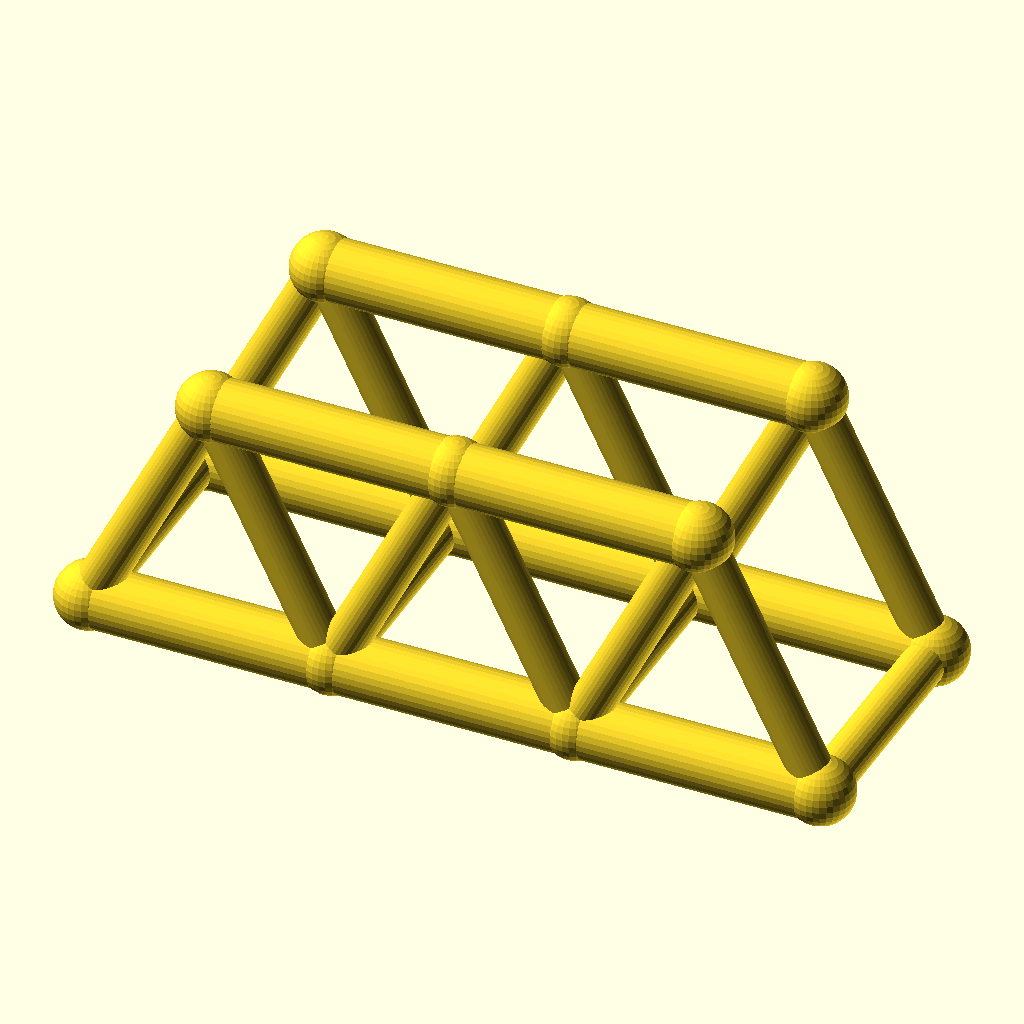
Cell 1 — every parameter at its default value.
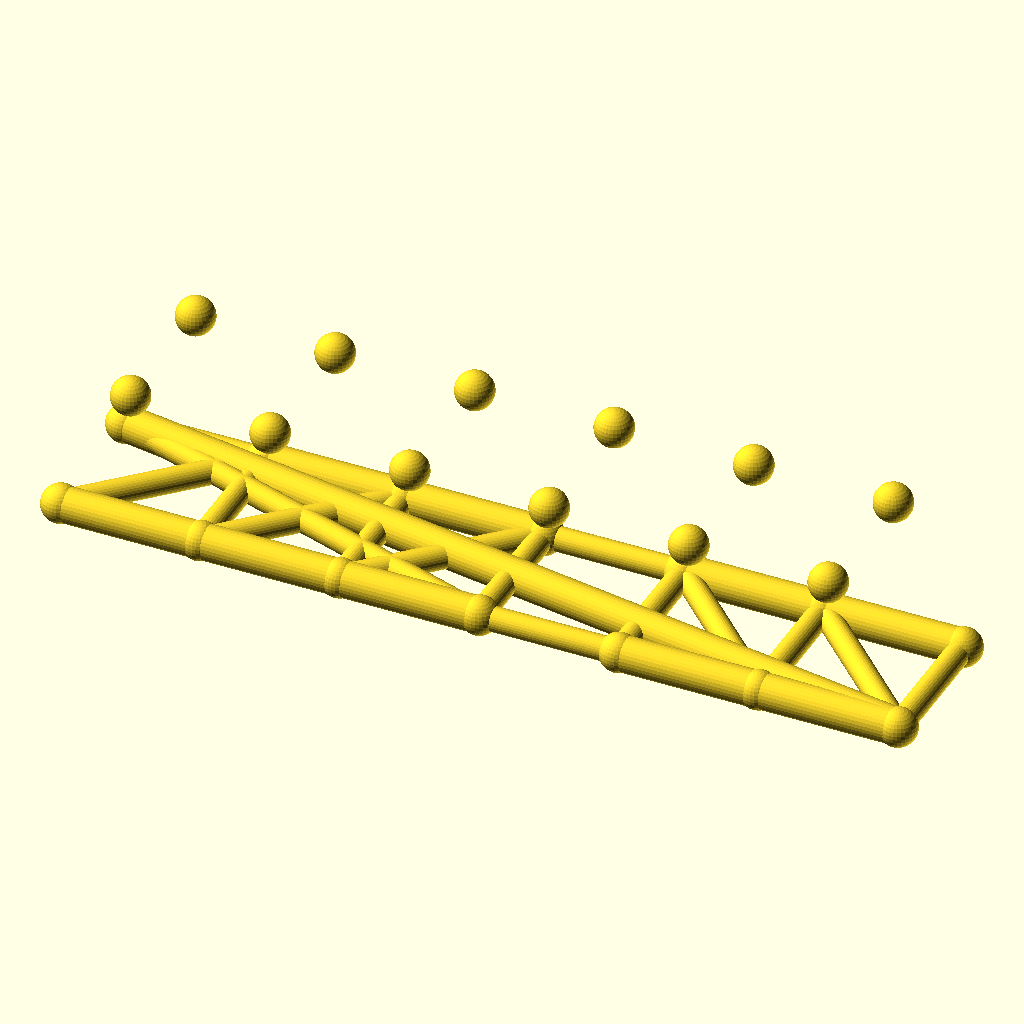
Cell 2: the same model with panels = 6.
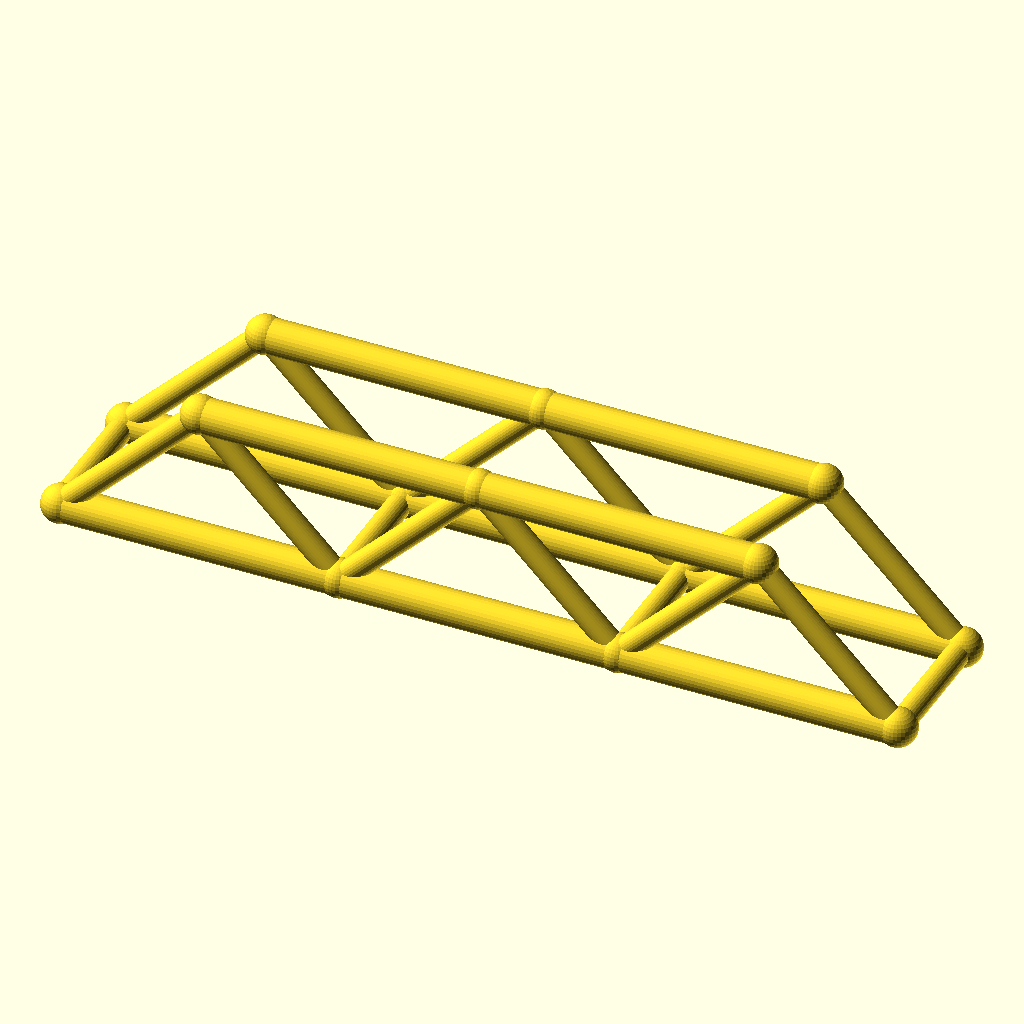
Cell 3: the same model with panel_p = 72.
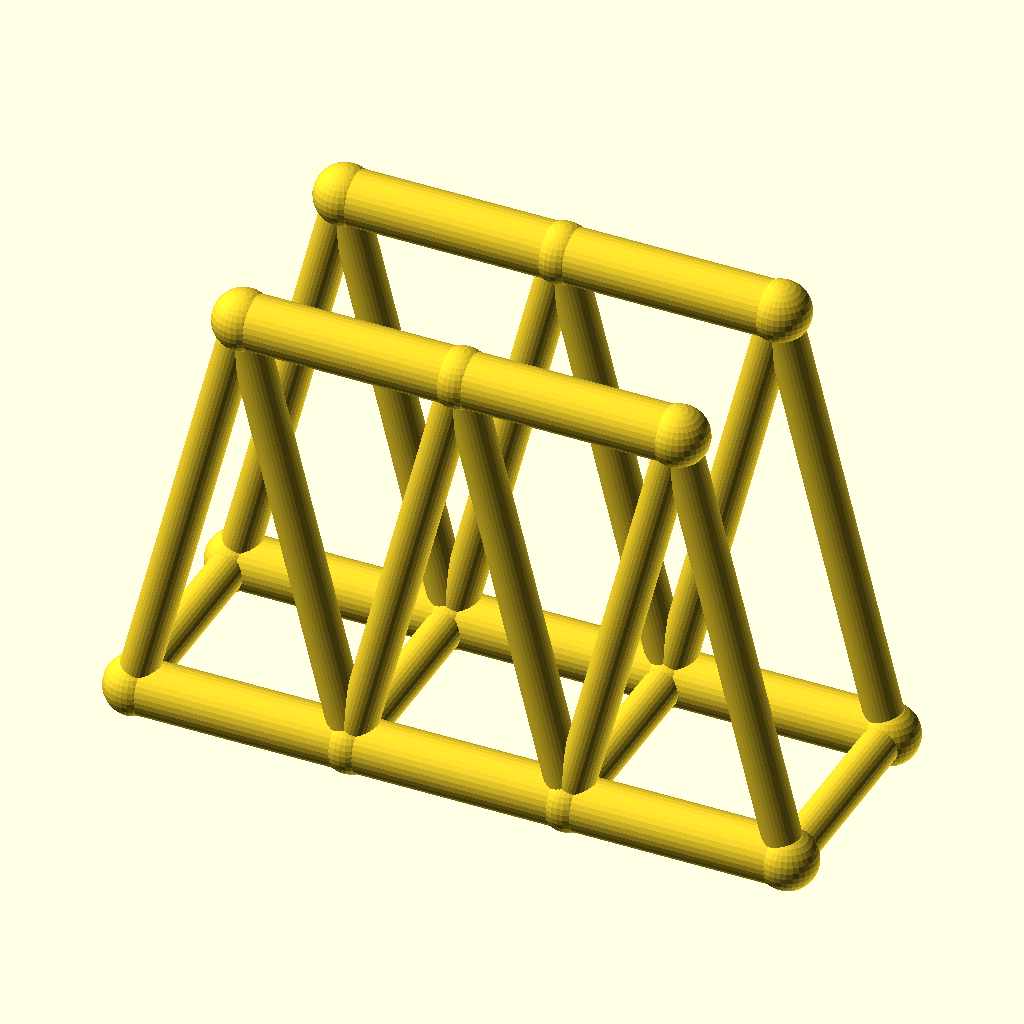
Cell 4 — truss_h set to 72, the other parameters unchanged.
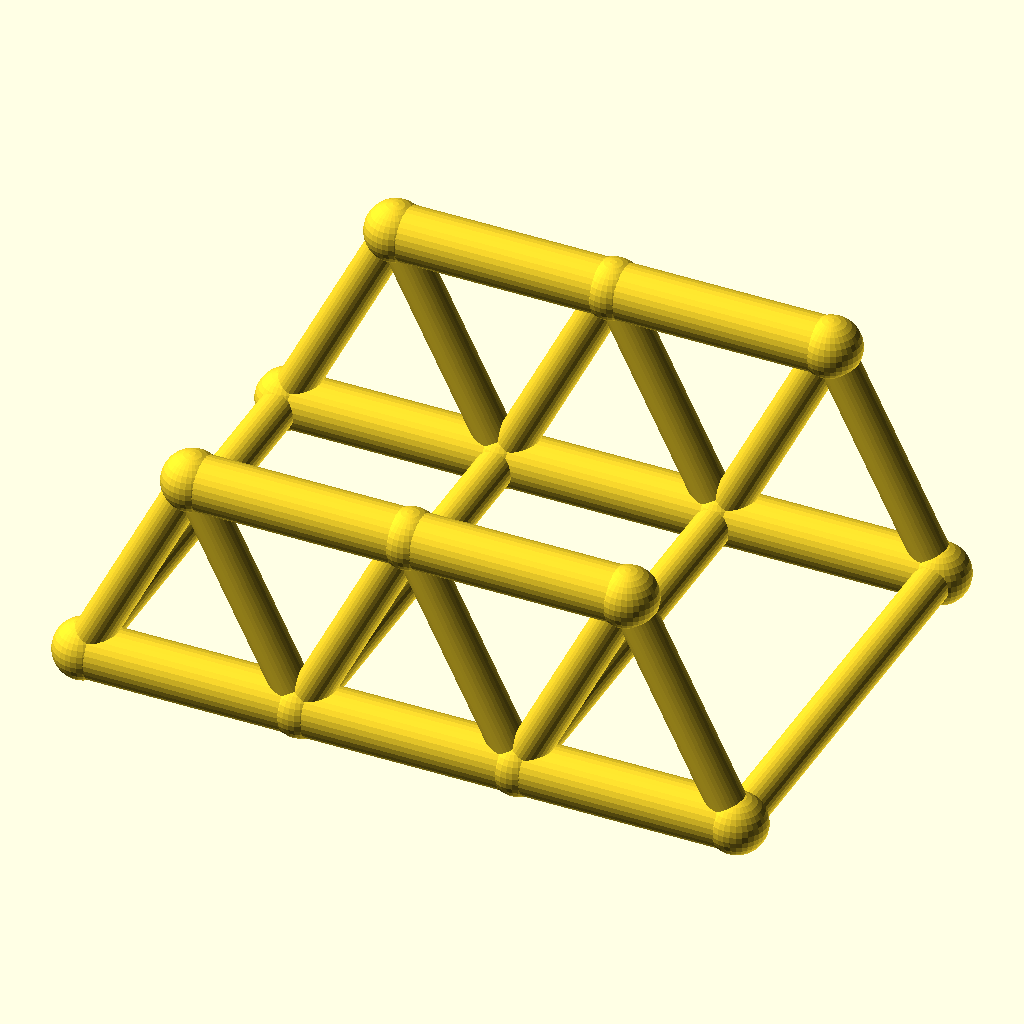
Cell 5 — track set to 72, the other parameters unchanged.
All cells are drawn from the same view direction (rotation 55°, 0°, 25°, orthographic, colour scheme Cornfield), but the view is re-fitted for each cell, so position and scale can differ between cells as well as the parameter.
The OpenSCAD source (optional_data/data/wire2/bridgetrusses/scene_0118.scad):
$fn = 32;

// ----------------------------------------------------------------------
// Warren through truss: span 108 mm, 3 panels, two trusses 36 mm apart
// ----------------------------------------------------------------------

// --- parameters (mm) ---
panels = 3;               // number of equal panels per truss
panel_p = 36;             // panel length, X
span = 108;               // truss span between end joints
truss_h = 36;             // truss height, Z
track = 36;               // distance between the two trusses, Y
chord_r = 4.5;            // chord member radius
web_r = 3.1;              // web member radius
deck_r = 3.1;             // deck beam radius
joint_r = 4.9;            // joint ball radius

bbox_x = span + 2 * joint_r;  // overall X, joints included
bbox_y = track + 2 * joint_r;  // overall Y, joints included
bbox_z = truss_h + 2 * joint_r;  // overall Z, joints included
chord_d = 2 * chord_r;  // chord stock diameter
web_d = 2 * web_r;  // web stock diameter
deck_d = 2 * deck_r;  // deck beam diameter
joint_d = 2 * joint_r;  // joint ball diameter
nodes = [for (side = [-1, 1], i = [0 : panels]) [i * panel_p, side * track / 2, 0], for (side = [-1, 1], i = [0 : panels - 1]) [(i + 0.5) * panel_p, side * track / 2, truss_h]];

module member(a, b, r) {
  /* round stock from joint a to joint b, ends buried in the joint balls */
  d = b - a;
  length = norm(d);
  translate(a) rotate([0, acos(d[2] / length), atan2(d[1], d[0])])
    cylinder(h = length, r = r);
}

module joint(p, r) {
  /* ball at the joint centre, fatter than every member meeting there */
  translate(p) sphere(r = r);
}

/* members - each call is one graph edge */
member(nodes[0], nodes[1], chord_r);
member(nodes[1], nodes[2], chord_r);
member(nodes[2], nodes[3], chord_r);
member(nodes[8], nodes[9], chord_r);
member(nodes[9], nodes[10], chord_r);
member(nodes[0], nodes[8], web_r);
member(nodes[1], nodes[8], web_r);
member(nodes[1], nodes[9], web_r);
member(nodes[2], nodes[9], web_r);
member(nodes[2], nodes[10], web_r);
member(nodes[3], nodes[10], web_r);
member(nodes[4], nodes[5], chord_r);
member(nodes[5], nodes[6], chord_r);
member(nodes[6], nodes[7], chord_r);
member(nodes[11], nodes[12], chord_r);
member(nodes[12], nodes[13], chord_r);
member(nodes[4], nodes[11], web_r);
member(nodes[5], nodes[11], web_r);
member(nodes[5], nodes[12], web_r);
member(nodes[6], nodes[12], web_r);
member(nodes[6], nodes[13], web_r);
member(nodes[7], nodes[13], web_r);
member(nodes[0], nodes[4], deck_r);
member(nodes[1], nodes[5], deck_r);
member(nodes[2], nodes[6], deck_r);
member(nodes[3], nodes[7], deck_r);

/* joint balls */
for (p = nodes) joint(p, joint_r);
Parameter table extracted from the source (name, type, default, range or options):
panels: number, default 3
panel_p: number, default 36
span: number, default 108
truss_h: number, default 36
track: number, default 36
chord_r: number, default 4.5
web_r: number, default 3.1
deck_r: number, default 3.1
joint_r: number, default 4.9
